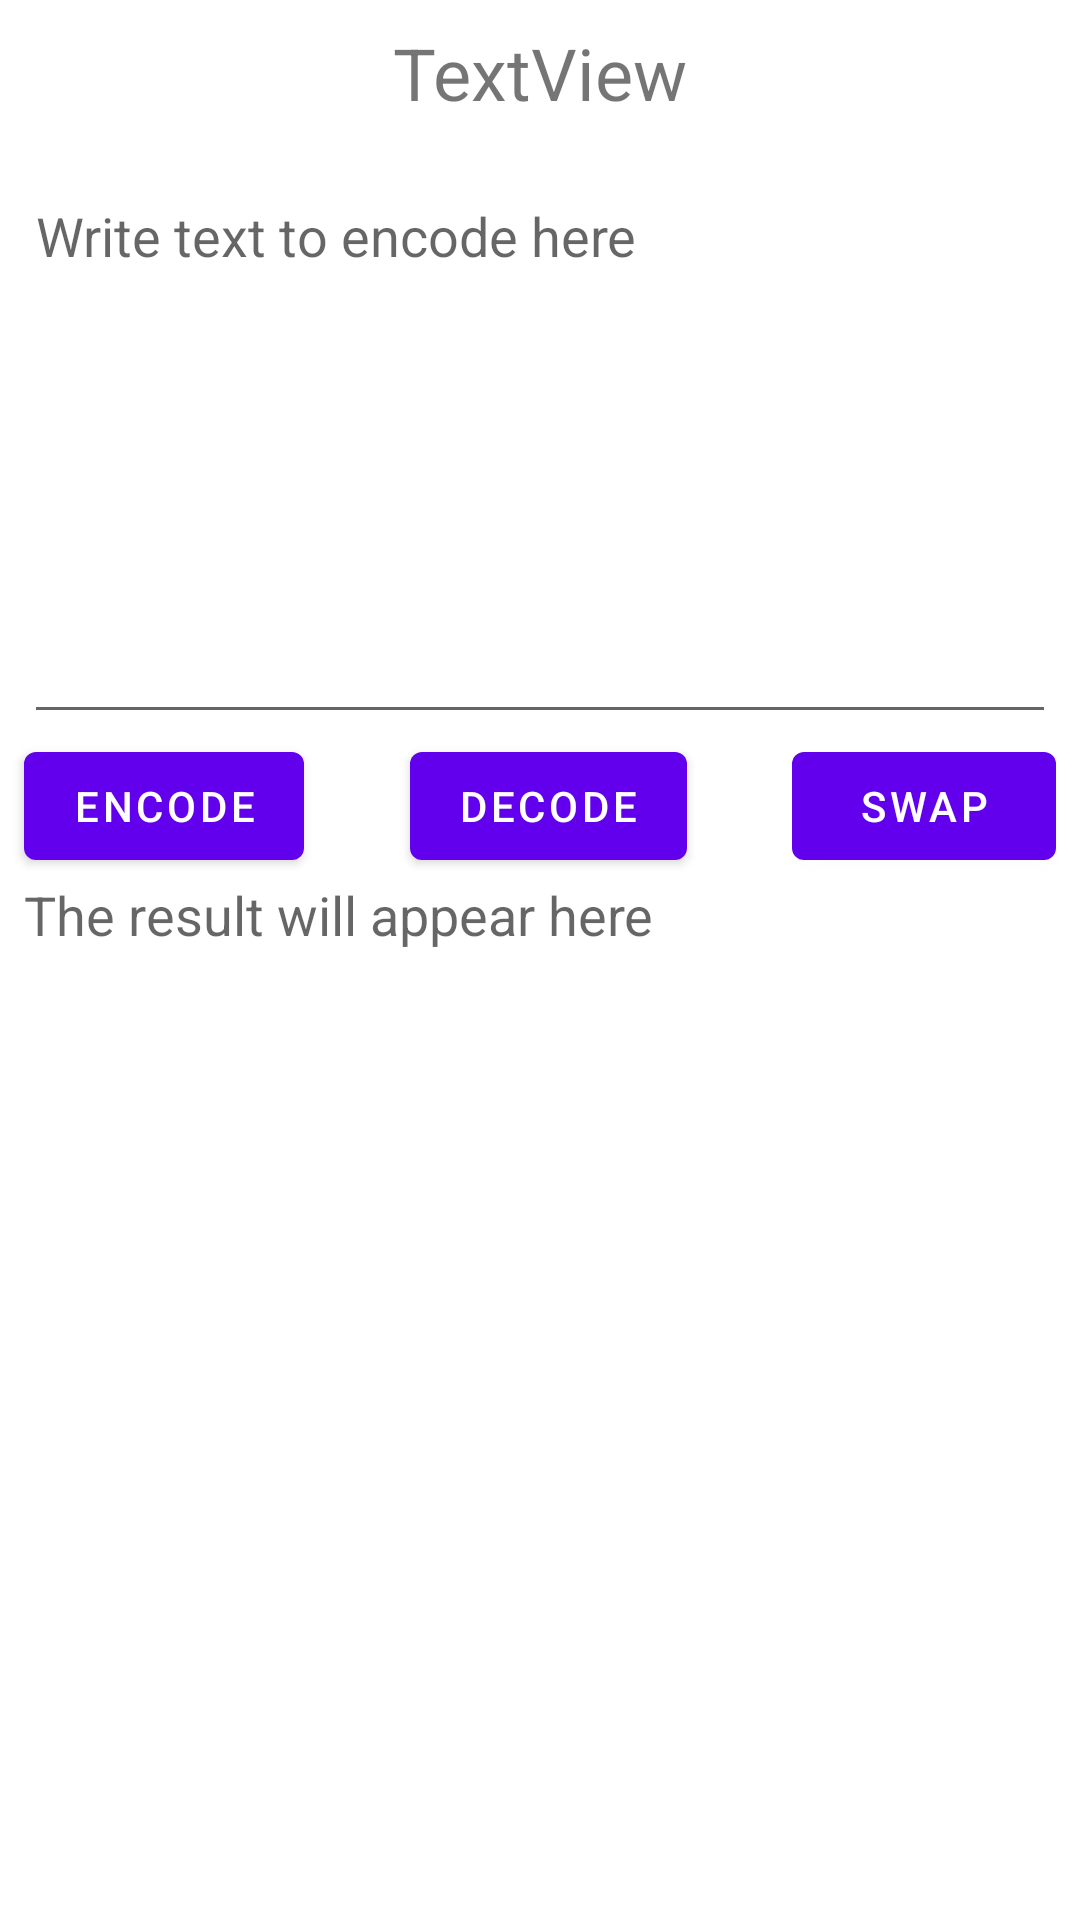

Layout XML and referenced resources for this Android screen:
<!-- AndroidManifest.xml: application theme Theme.BasicEncoder -->
<!-- res/layout/fragment_basic_cipher.xml -->
<?xml version="1.0" encoding="utf-8"?>
<androidx.constraintlayout.widget.ConstraintLayout xmlns:android="http://schemas.android.com/apk/res/android"
    xmlns:app="http://schemas.android.com/apk/res-auto"
    xmlns:tools="http://schemas.android.com/tools"
    android:id="@+id/basicCipherLayout"
    android:layout_width="match_parent"
    android:layout_height="match_parent"
    tools:context=".BasicCipherFragment">

    <ScrollView
        android:layout_width="match_parent"
        android:layout_height="match_parent"
        tools:layout_editor_absoluteX="0dp"
        tools:layout_editor_absoluteY="16dp">

        <androidx.constraintlayout.widget.ConstraintLayout
            android:layout_width="match_parent"
            android:layout_height="wrap_content">

            <FrameLayout
                android:id="@+id/basicCipherPlaceholder"
                android:layout_width="0dp"
                android:layout_height="wrap_content"
                android:layout_marginStart="8dp"
                android:layout_marginLeft="8dp"
                android:layout_marginTop="16dp"
                android:layout_marginEnd="8dp"
                android:layout_marginRight="8dp"
                app:layout_constraintEnd_toEndOf="parent"
                app:layout_constraintStart_toStartOf="parent"
                app:layout_constraintTop_toBottomOf="@+id/cipherTitle" />

            <Button
                android:id="@+id/buttonEncode"
                android:layout_width="wrap_content"
                android:layout_height="wrap_content"
                android:layout_marginStart="8dp"
                android:layout_marginLeft="8dp"
                android:text="@string/button_encode"
                app:layout_constraintStart_toStartOf="parent"
                app:layout_constraintTop_toBottomOf="@+id/inputCipher" />

            <EditText
                android:id="@+id/inputCipher"
                android:layout_width="0dp"
                android:layout_height="wrap_content"
                android:layout_marginStart="8dp"
                android:layout_marginLeft="8dp"
                android:layout_marginEnd="8dp"
                android:layout_marginRight="8dp"
                android:gravity="top"
                android:hint="@string/input_cipher_hint"
                android:inputType="textMultiLine"
                android:lines="8"
                android:textSize="18sp"
                app:layout_constraintEnd_toEndOf="parent"
                app:layout_constraintStart_toStartOf="parent"
                app:layout_constraintTop_toBottomOf="@+id/basicCipherPlaceholder" />

            <Button
                android:id="@+id/buttonSwap"
                android:layout_width="wrap_content"
                android:layout_height="wrap_content"
                android:layout_marginEnd="8dp"
                android:layout_marginRight="8dp"
                android:text="@string/button_swap"
                app:layout_constraintEnd_toEndOf="parent"
                app:layout_constraintTop_toBottomOf="@+id/inputCipher" />

            <TextView
                android:id="@+id/cipherTitle"
                android:layout_width="wrap_content"
                android:layout_height="wrap_content"
                android:layout_marginTop="8dp"
                android:text="TextView"
                android:textSize="24sp"
                app:layout_constraintEnd_toEndOf="parent"
                app:layout_constraintStart_toStartOf="parent"
                app:layout_constraintTop_toTopOf="parent" />

            <Button
                android:id="@+id/buttonDecode"
                android:layout_width="wrap_content"
                android:layout_height="wrap_content"
                android:text="@string/button_decode"
                app:layout_constraintEnd_toStartOf="@+id/buttonSwap"
                app:layout_constraintStart_toEndOf="@+id/buttonEncode"
                app:layout_constraintTop_toBottomOf="@+id/inputCipher" />

            <TextView
                android:id="@+id/outputCipher"
                android:layout_width="0dp"
                android:layout_height="wrap_content"
                android:layout_marginStart="8dp"
                android:layout_marginLeft="8dp"
                android:layout_marginEnd="8dp"
                android:layout_marginRight="8dp"
                android:hint="@string/output_cipher_hint"
                android:lines="8"
                android:textSize="18sp"
                app:layout_constraintBottom_toBottomOf="parent"
                app:layout_constraintEnd_toEndOf="parent"
                app:layout_constraintStart_toStartOf="parent"
                app:layout_constraintTop_toBottomOf="@+id/buttonDecode" />
        </androidx.constraintlayout.widget.ConstraintLayout>
    </ScrollView>


</androidx.constraintlayout.widget.ConstraintLayout>
<!-- resources referenced by this layout -->
<resources>
  <string name="button_decode">Decode</string>
  <string name="button_encode">Encode</string>
  <string name="button_swap">Swap</string>
  <string name="input_cipher_hint">Write text to encode here</string>
  <string name="output_cipher_hint">The result will appear here</string>
  <style name="Theme.BasicEncoder" parent="Theme.MaterialComponents.DayNight.DarkActionBar">
          
          <item name="colorPrimary">@color/purple_500</item>
          <item name="colorPrimaryVariant">@color/purple_700</item>
          <item name="colorOnPrimary">@color/white</item>
          
          <item name="colorSecondary">@color/teal_200</item>
          <item name="colorSecondaryVariant">@color/teal_700</item>
          <item name="colorOnSecondary">@color/black</item>
          
          <item name="android:statusBarColor" tools:targetApi="l">?attr/colorPrimaryVariant</item>
          
      </style>
  <!-- not gathered from this repository: default colours our renderer supplied (Android Studio template values) -->
  <color name="purple_500">#FF6200EE</color>
  <color name="purple_700">#FF3700B3</color>
  <color name="teal_200">#FF03DAC5</color>
  <color name="teal_700">#FF018786</color>
  <color name="black">#FF000000</color>
  <color name="white">#FFFFFFFF</color>
</resources>
